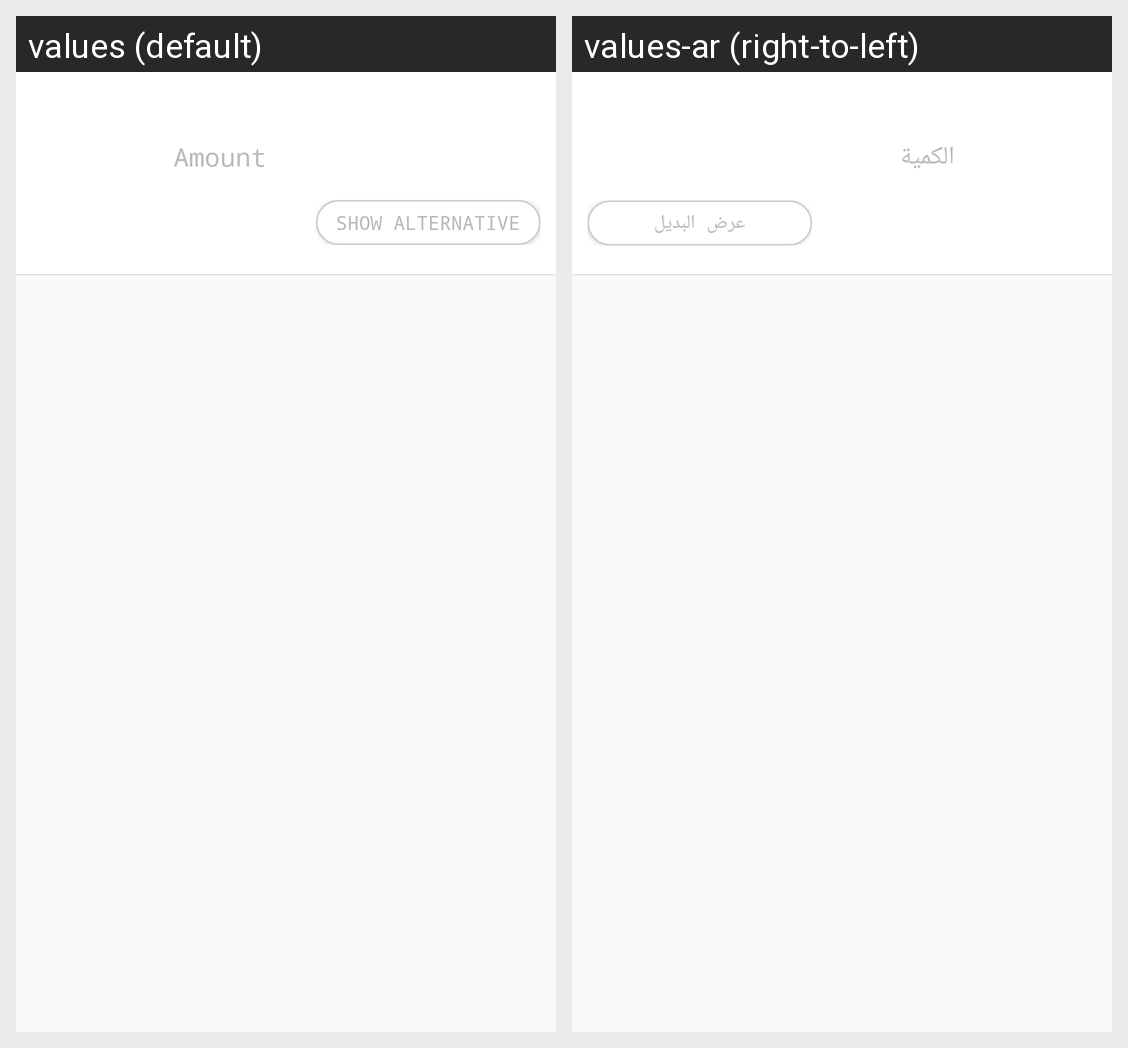

The Android screen above is rendered under two locales of the same app. Produce the string resources it draws, with the default and per-locale values.
Android screen res/layout/delegate_collect_order_row.xml rendered under 2 locales, left to right: values (default), values-ar (right-to-left). Device: Nexus 5 (rendered at 1080×1920; each locale shown at half size, 540×960, under a caption strip naming it); theme AppTheme.
Strings drawn on this screen, with the default value and each locale's value (text and hints the layout hard-codes, and strings that could not be matched under every locale, appear in the picture but are not listed):

add_to_cart
  values: Add to cart
  values-ar: أضف للسلة

amount
  values: Amount
  values-ar: الكمية

show_alternative
  values: Show alternative
  values-ar: عرض البديل
